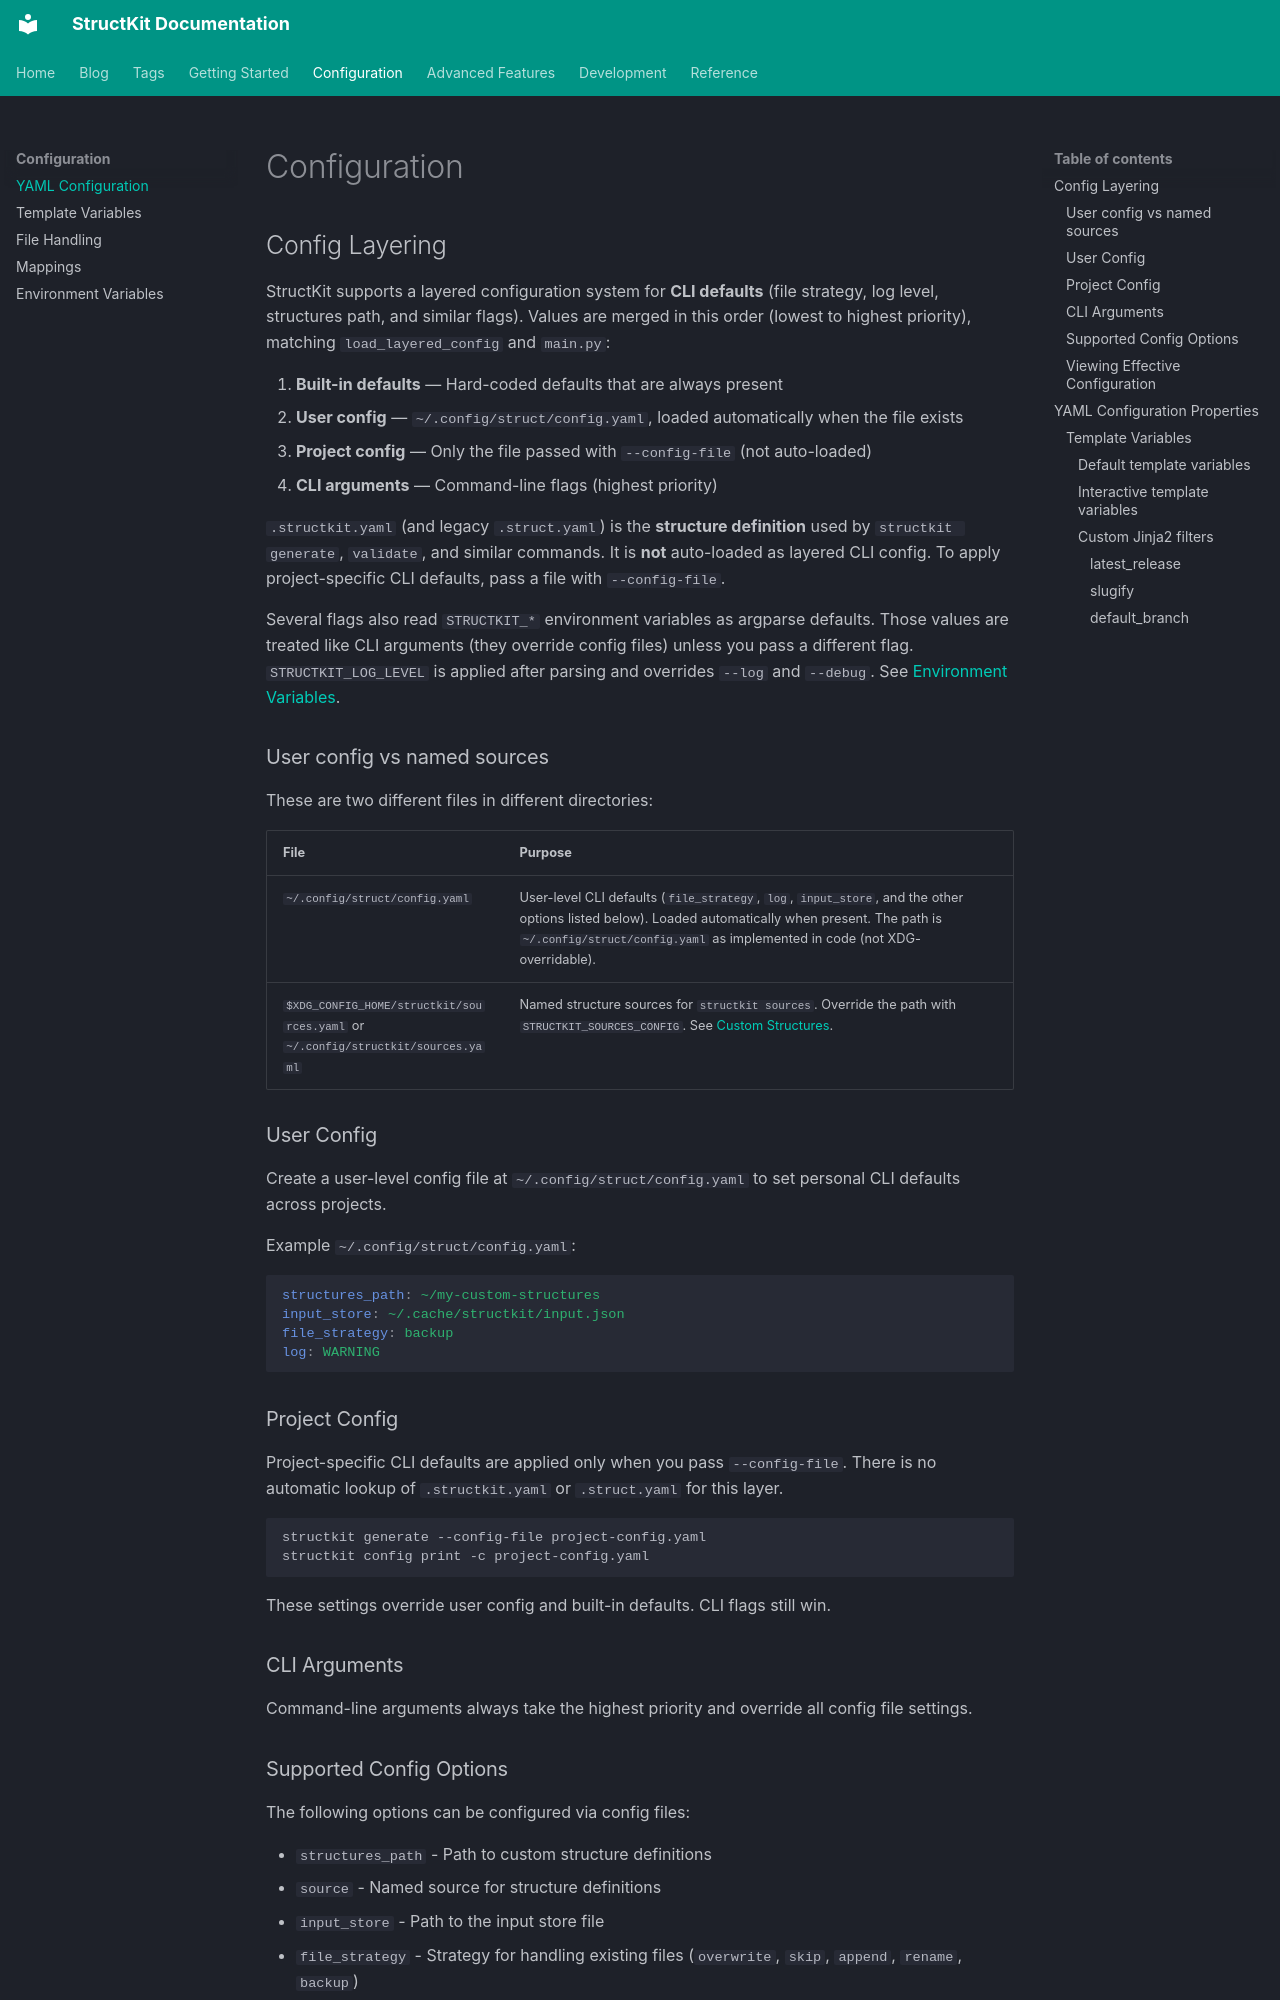

repository: httpdss/structkit · page: configuration/index.html · generator: mkdocs

# Configuration

## Config Layering

StructKit supports a layered configuration system for **CLI defaults** (file strategy, log level, structures path, and similar flags). Values are merged in this order (lowest to highest priority), matching `load_layered_config` and `main.py`:

1. **Built-in defaults** — Hard-coded defaults that are always present
2. **User config** — `~/.config/struct/config.yaml`, loaded automatically when the file exists
3. **Project config** — Only the file passed with `--config-file` (not auto-loaded)
4. **CLI arguments** — Command-line flags (highest priority)

`.structkit.yaml` (and legacy `.struct.yaml`) is the **structure definition** used by `structkit generate`, `validate`, and similar commands. It is **not** auto-loaded as layered CLI config. To apply project-specific CLI defaults, pass a file with `--config-file`.

Several flags also read `STRUCTKIT_*` environment variables as argparse defaults. Those values are treated like CLI arguments (they override config files) unless you pass a different flag. `STRUCTKIT_LOG_LEVEL` is applied after parsing and overrides `--log` and `--debug`. See [Environment Variables](environment-variables.md).

### User config vs named sources

These are two different files in different directories:

| File | Purpose |
| --- | --- |
| `~/.config/struct/config.yaml` | User-level CLI defaults (`file_strategy`, `log`, `input_store`, and the other options listed below). Loaded automatically when present. The path is `~/.config/struct/config.yaml` as implemented in code (not XDG-overridable). |
| `$XDG_CONFIG_HOME/structkit/sources.yaml` or `~/.config/structkit/sources.yaml` | Named structure sources for `structkit sources`. Override the path with `STRUCTKIT_SOURCES_CONFIG`. See [Custom Structures](custom-structures.md). |

### User Config

Create a user-level config file at `~/.config/struct/config.yaml` to set personal CLI defaults across projects.

Example `~/.config/struct/config.yaml`:

```yaml
structures_path: ~/my-custom-structures
input_store: ~/.cache/structkit/input.json
file_strategy: backup
log: WARNING
```

### Project Config

Project-specific CLI defaults are applied only when you pass `--config-file`. There is no automatic lookup of `.structkit.yaml` or `.struct.yaml` for this layer.

```bash
structkit generate --config-file project-config.yaml
structkit config print -c project-config.yaml
```

These settings override user config and built-in defaults. CLI flags still win.

### CLI Arguments

Command-line arguments always take the highest priority and override all config file settings.
